Run: headless pygame with SDL's dummy video driver; simulated clock (each Clock.tick advances the game by its frame time, no real sleeping); random seed 0; keys injected as events and as key.get_pressed() state; no mouse input; restart key C tapped at the start of phases 3 and 4.
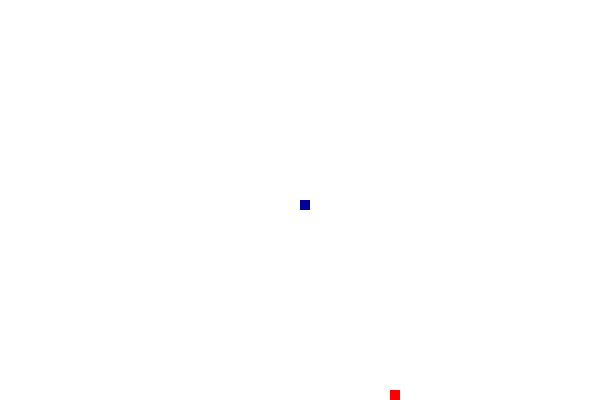
Frame 1 of 4 · flips 1–60 · no input
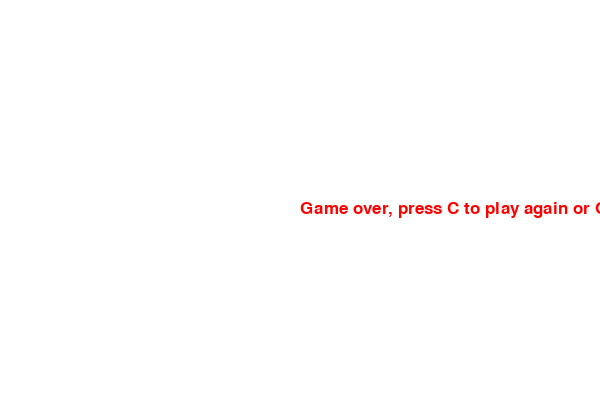
Frame 2 of 4 · flips 61–180 · tapped SPACE, RETURN · held RIGHT (→), D
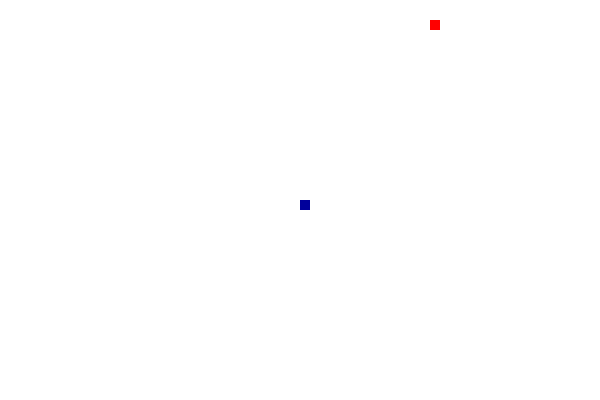
Frame 3 of 4 · flips 181–300 · tapped C · held DOWN (↓), S
Frame 4 of 4 · flips 301–420 · tapped C · held LEFT (←), A, UP (↑), W · screen same as frame 2, image omitted

The pygame program that drew these frames:

#-------------------------------------------------------------------------------------------------------------#

#Remix of traditional snake game.
#Created with Python's Pygame package.
#Move with standard WASD and arrow key controls.
#This version of the snake game was modified from the tutorial posted by Syntec (on behalf of TheNewBoston.com)
#All modifications and changes are commented in-line below.

#-------------------------------------------------------------------------------------------------------------#

import pygame, time, random

pygame.init()

#Define colors
white = (255,255,255)
black = (0,0,0)
red = (255,0,0)
green = (0,155,0)
blue = (0,0,155)

#Set display size, caption
display_width = 600
display_height  = 400
gameDisplay = pygame.display.set_mode((display_width,display_height))
pygame.display.set_caption('Slither')

#Clock, globals
clock = pygame.time.Clock()
block_size = 10
FPS = 10
font = pygame.font.SysFont(None, 25)

#Draws the snakes
def snake(block_size, snakelist):
    for XnY in snakelist:
        pygame.draw.rect(gameDisplay, green, [XnY[0],XnY[1],block_size,block_size])
        
def snake2(block_size, snakelist2):
    for XnY in snakelist2:
        pygame.draw.rect(gameDisplay, blue, [XnY[0],XnY[1],block_size,block_size])

#Allows for message display
def message_to_screen(msg,color):
    screen_text = font.render(msg, True, color)
    gameDisplay.blit(screen_text, [display_width/2, display_height/2])

#Main loop
def gameLoop(FPS):

    #Constants
    gameExit = False
    gameOver = False
    FPS = 10

    lead_x = display_width/2
    lead_y = display_height/2

    lead2_x = display_width/2
    lead2_y = display_height/2

    lead_x_change = 0
    lead_y_change = 0

    lead2_x_change = 0
    lead2_y_change = 0

    snakeList = []
    snakeLength = 1

    snakeList2 = []
    snakeLength2 = 1

    randAppleX = round(random.randrange(0, display_width-block_size)/10.0)*10.0
    randAppleY = round(random.randrange(0, display_height-block_size)/10.0)*10.0
    
    while not gameExit:
        
        #Quit screen message
        while gameOver == True:
            gameDisplay.fill(white)
            message_to_screen("Game over, press C to play again or Q to quit", red)
            pygame.display.update()

            #Quit screen key detection
            for event in pygame.event.get():
                if event.type == pygame.KEYDOWN:
                    if event.key == pygame.K_q:
                        gameExit = True
                        gameOver = False
                    if event.key == pygame.K_c:
                        gameLoop(FPS)

        #Standard movement key detection
        for event in pygame.event.get():
            if event.type == pygame.QUIT:
                gameExit = True
                
            #First snake
            if event.type == pygame.KEYDOWN:
                if event.key == pygame.K_LEFT:
                    lead_x_change = -block_size
                    lead_y_change = 0
                elif event.key == pygame.K_RIGHT:
                    lead_x_change = block_size
                    lead_y_change = 0
                elif event.key == pygame.K_UP:
                    lead_y_change = -block_size
                    lead_x_change = 0
                elif event.key == pygame.K_DOWN:
                    lead_y_change = block_size
                    lead_x_change = 0
                    
                #Second Snake
                elif event.key == pygame.K_a:
                    lead2_x_change = -block_size
                    lead2_y_change = 0
                elif event.key == pygame.K_d:
                    lead2_x_change = block_size
                    lead2_y_change = 0
                elif event.key == pygame.K_w:
                    lead2_y_change = -block_size
                    lead2_x_change = 0
                elif event.key == pygame.K_s:
                    lead2_y_change = block_size
                    lead2_x_change = 0

        #Border detection
        if lead_x >= display_width or lead_x < 0 or lead_y >= display_height or lead_y < 0:
            gameOver = True

        elif lead2_x >= display_width or lead2_x < 0 or lead2_y >= display_height or lead2_y < 0:
            gameOver = True
      
        #Calculates changes in movement
        lead_x += lead_x_change
        lead_y += lead_y_change

        lead2_x += lead2_x_change
        lead2_y += lead2_y_change

        #Draws apple
        gameDisplay.fill(white)
        pygame.draw.rect(gameDisplay, red, [randAppleX, randAppleY, block_size,block_size])

        #Defines the snakes
        #First Snake
        snakeHead = []
        snakeHead.append(lead_x)
        snakeHead.append(lead_y)
        snakeList.append(snakeHead)

        #Second Snake
        snakeHead2 = []
        snakeHead2.append(lead2_x)
        snakeHead2.append(lead2_y)
        snakeList2.append(snakeHead2)

        #Snake lists
        if len(snakeList) > snakeLength:
            del snakeList[0]

        if len(snakeList2) > snakeLength2:
            del snakeList2[0]

        #Snake segment hit detection
        for eachSegment in snakeList [:-1]:
            if eachSegment == snakeHead:
                gameOver = True
            elif eachSegment == snakeHead2:
                snakeLength2 -=1

        for eachSegment2 in snakeList2 [:-1]:
            if eachSegment2 == snakeHead2:
                gameOver = True
            elif eachSegment2 == snakeHead:
                snakeLength -=1

        #Defines snakes
        snake(block_size, snakeList)
        snake2(block_size, snakeList2)

        #Wraps up the screen
        pygame.display.update()

        #Apple detection
        if lead_x == randAppleX and lead_y == randAppleY:
            randAppleX = round(random.randrange(0, display_width-block_size)/10.0)*10.0
            randAppleY = round(random.randrange(0, display_height-block_size)/10.0)*10.0
            snakeLength += 2
            FPS += 1

        elif lead2_x == randAppleX and lead2_y == randAppleY:
            randAppleX = round(random.randrange(0, display_width-block_size)/10.0)*10.0
            randAppleY = round(random.randrange(0, display_height-block_size)/10.0)*10.0
            snakeLength2 += 2
            FPS += 1
        clock.tick(FPS)

    pygame.quit()
    quit()
gameLoop(FPS)
